Run: headless pygame with SDL's dummy video driver; simulated clock (each Clock.tick advances the game by its frame time, no real sleeping); random seed 0; keys injected as events and as key.get_pressed() state; no mouse input.
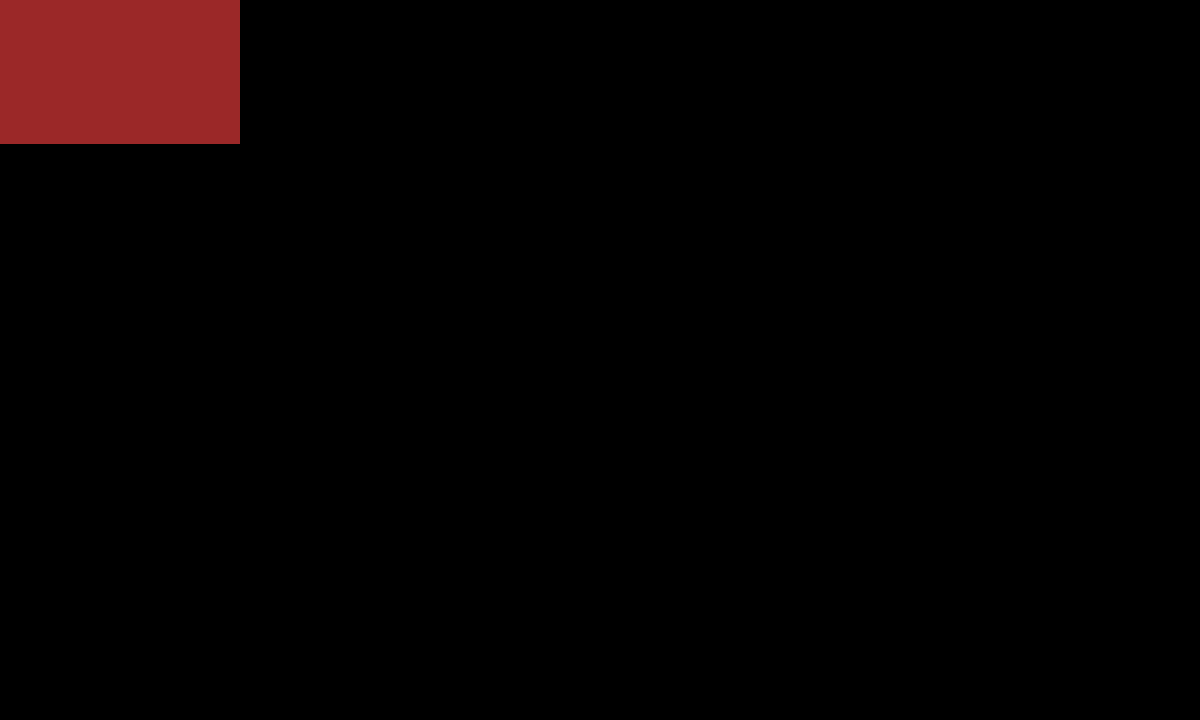
Frame 1 of 4 · flips 1–60 · no input
Frame 2 of 4 · flips 61–180 · tapped SPACE, RETURN · held RIGHT (→), D · screen unchanged from frame 1, image omitted
Frame 3 of 4 · flips 181–300 · held DOWN (↓), S · screen unchanged from frame 2, image omitted
Frame 4 of 4 · flips 301–420 · held LEFT (←), A, UP (↑), W · screen unchanged from frame 3, image omitted

The pygame program that drew these frames:

from os import environ
environ['PYGAME_HIDE_SUPPORT_PROMPT'] = "hide"

import pygame
pygame.init()


class game_info():
    def __init__(self, win_w, win_h, bg_colour):

        self.win_w = win_w
        self.win_h = win_h

        self.win = pygame.display.set_mode((win_w, win_h))
        pygame.display.set_caption("GMTK game jam")

        self.bg = bg_colour


game = game_info(win_w=1200, win_h=720, bg_colour=(0, 0, 0))

run = True
while run:
    pygame.time.delay(10)

    pygame.draw.rect(game.win, (155, 40, 40), (0, 0, game.win_w // 5, game.win_h // 5))
    pygame.display.update()
    game.win.fill(game.bg)

    for event in pygame.event.get():
        if event.type == pygame.QUIT:
            run = False

pygame.quit()
